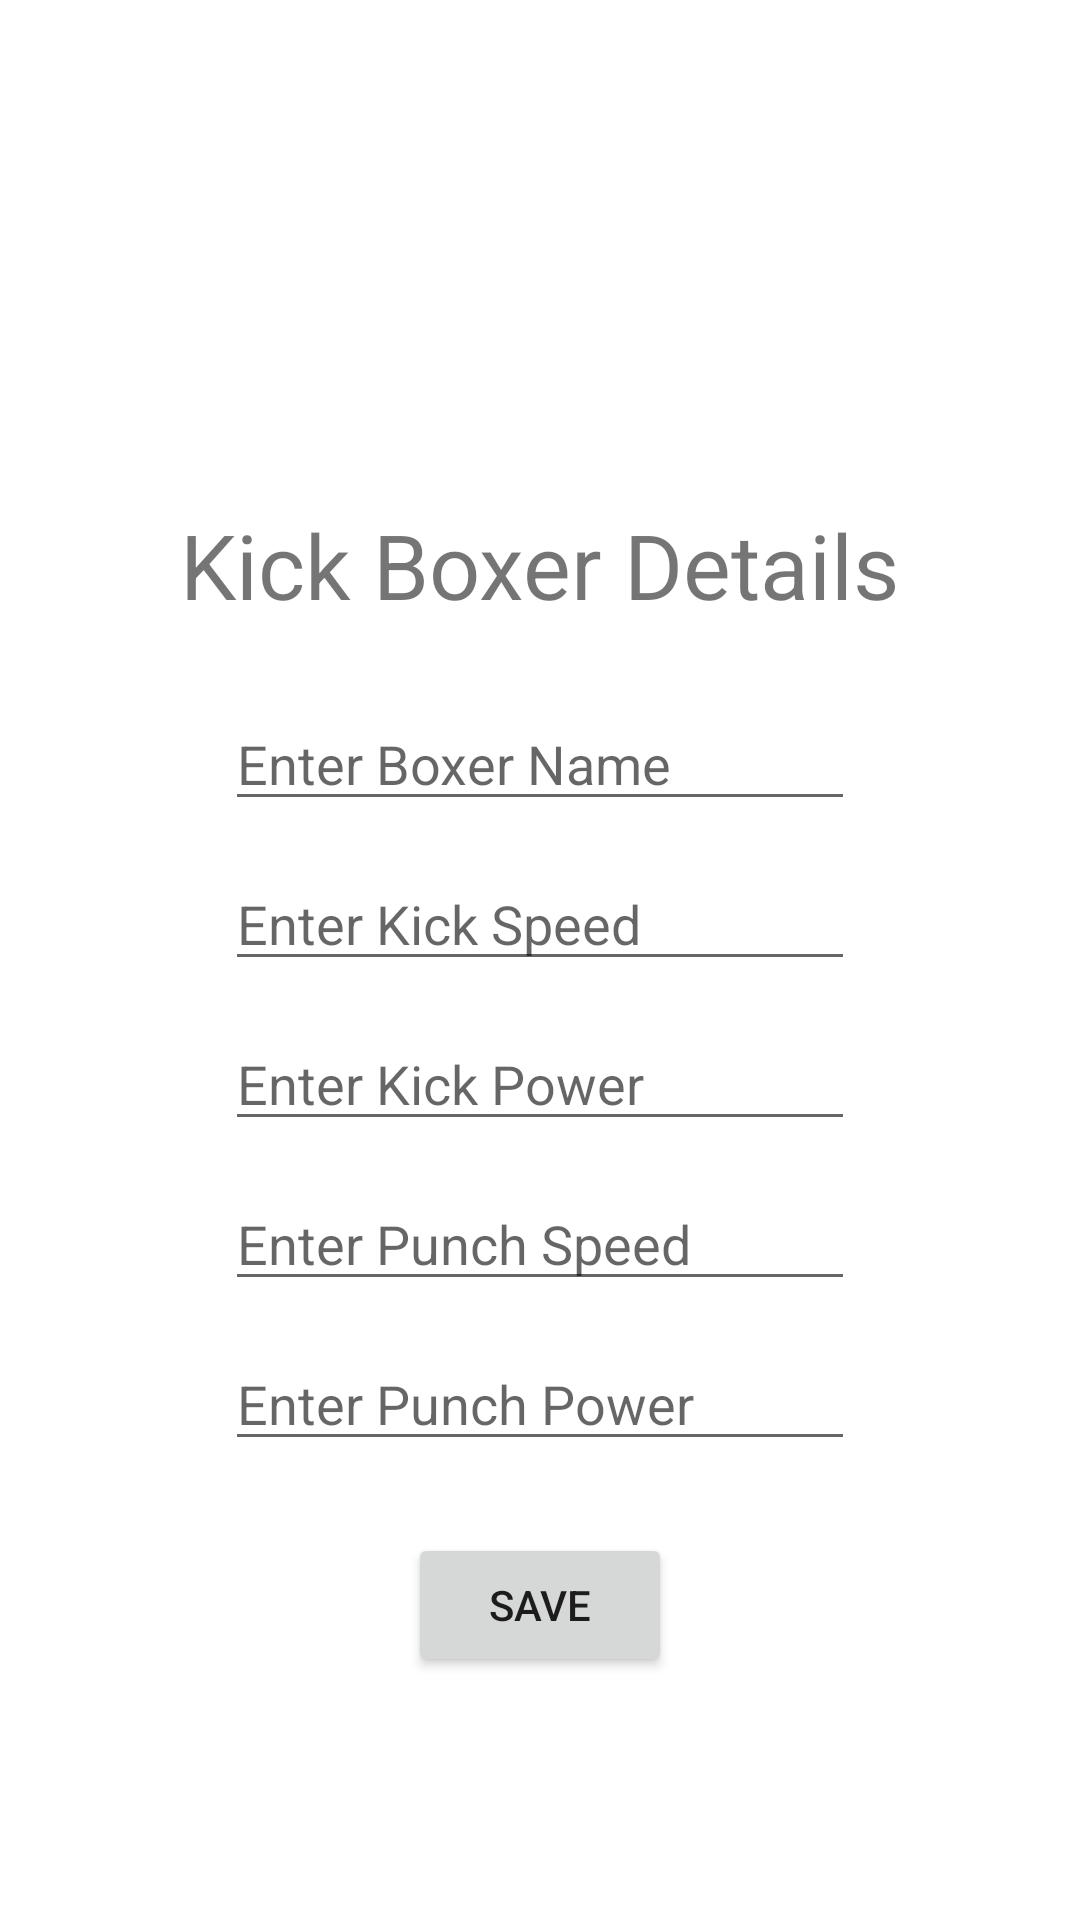

Produce the Android XML layout that renders to this screen, including the resource entries it uses.
<!-- AndroidManifest.xml: application theme AppTheme -->
<!-- res/layout/activity_main.xml -->
<?xml version="1.0" encoding="utf-8"?>
<androidx.constraintlayout.widget.ConstraintLayout xmlns:android="http://schemas.android.com/apk/res/android"
    xmlns:app="http://schemas.android.com/apk/res-auto"
    xmlns:tools="http://schemas.android.com/tools"
    android:layout_width="match_parent"
    android:layout_height="match_parent"
    tools:context=".MainActivity">


    <TextView
        android:id="@+id/textView"
        android:layout_width="wrap_content"
        android:layout_height="wrap_content"
        android:layout_marginTop="168dp"
        android:text="Kick Boxer Details"
        android:textSize="30sp"
        app:layout_constraintEnd_toEndOf="parent"
        app:layout_constraintStart_toStartOf="parent"
        app:layout_constraintTop_toTopOf="parent" />

    <EditText
        android:id="@+id/edtName"
        android:layout_width="wrap_content"
        android:layout_height="wrap_content"
        android:layout_marginTop="24dp"
        android:ems="10"
        android:hint="Enter Boxer Name"
        android:inputType="textPersonName"
        app:layout_constraintEnd_toEndOf="parent"
        app:layout_constraintStart_toStartOf="parent"
        app:layout_constraintTop_toBottomOf="@+id/textView" />

    <EditText
        android:id="@+id/edtKickSpeed"
        android:layout_width="wrap_content"
        android:layout_height="wrap_content"
        android:layout_marginTop="12dp"
        android:ems="10"
        android:hint="Enter Kick Speed"
        android:inputType="number"
        app:layout_constraintEnd_toEndOf="parent"
        app:layout_constraintStart_toStartOf="parent"
        app:layout_constraintTop_toBottomOf="@+id/edtName" />

    <EditText
        android:id="@+id/edtKickPower"
        android:layout_width="wrap_content"
        android:layout_height="wrap_content"
        android:layout_marginTop="12dp"
        android:ems="10"
        android:hint="Enter Kick Power"
        android:inputType="number"
        app:layout_constraintEnd_toEndOf="parent"
        app:layout_constraintStart_toStartOf="parent"
        app:layout_constraintTop_toBottomOf="@+id/edtKickSpeed" />

    <EditText
        android:id="@+id/edtPunchSpeed"
        android:layout_width="wrap_content"
        android:layout_height="wrap_content"
        android:layout_marginTop="12dp"
        android:ems="10"
        android:hint="Enter Punch Speed"
        android:inputType="number"
        app:layout_constraintEnd_toEndOf="parent"
        app:layout_constraintStart_toStartOf="parent"
        app:layout_constraintTop_toBottomOf="@+id/edtKickPower" />

    <EditText
        android:id="@+id/edtPunchPower"
        android:layout_width="wrap_content"
        android:layout_height="wrap_content"
        android:layout_marginTop="12dp"
        android:ems="10"
        android:hint="Enter Punch Power"
        android:inputType="number"
        app:layout_constraintEnd_toEndOf="parent"
        app:layout_constraintStart_toStartOf="parent"
        app:layout_constraintTop_toBottomOf="@+id/edtPunchSpeed" />

    <Button
        android:id="@+id/btnSave"
        android:layout_width="wrap_content"
        android:layout_height="wrap_content"
        android:layout_marginTop="24dp"
        android:onClick="save"
        android:text="Save"
        app:layout_constraintEnd_toEndOf="@+id/edtPunchPower"
        app:layout_constraintStart_toStartOf="@+id/edtPunchPower"
        app:layout_constraintTop_toBottomOf="@+id/edtPunchPower" />

</androidx.constraintlayout.widget.ConstraintLayout>
<!-- resources referenced by this layout -->
<resources>
  <style name="AppTheme" parent="Theme.MaterialComponents.Light.NoActionBar">
          
          <item name="colorPrimary">@color/colorPrimary</item>
          <item name="colorPrimaryDark">@color/colorPrimaryDark</item>
          <item name="colorAccent">@color/colorAccent</item>
  
      </style>
  <color name="colorPrimary">#FF006E</color>
  <color name="colorPrimaryDark">#fff</color>
  <color name="colorAccent">#FF006E</color>
</resources>
